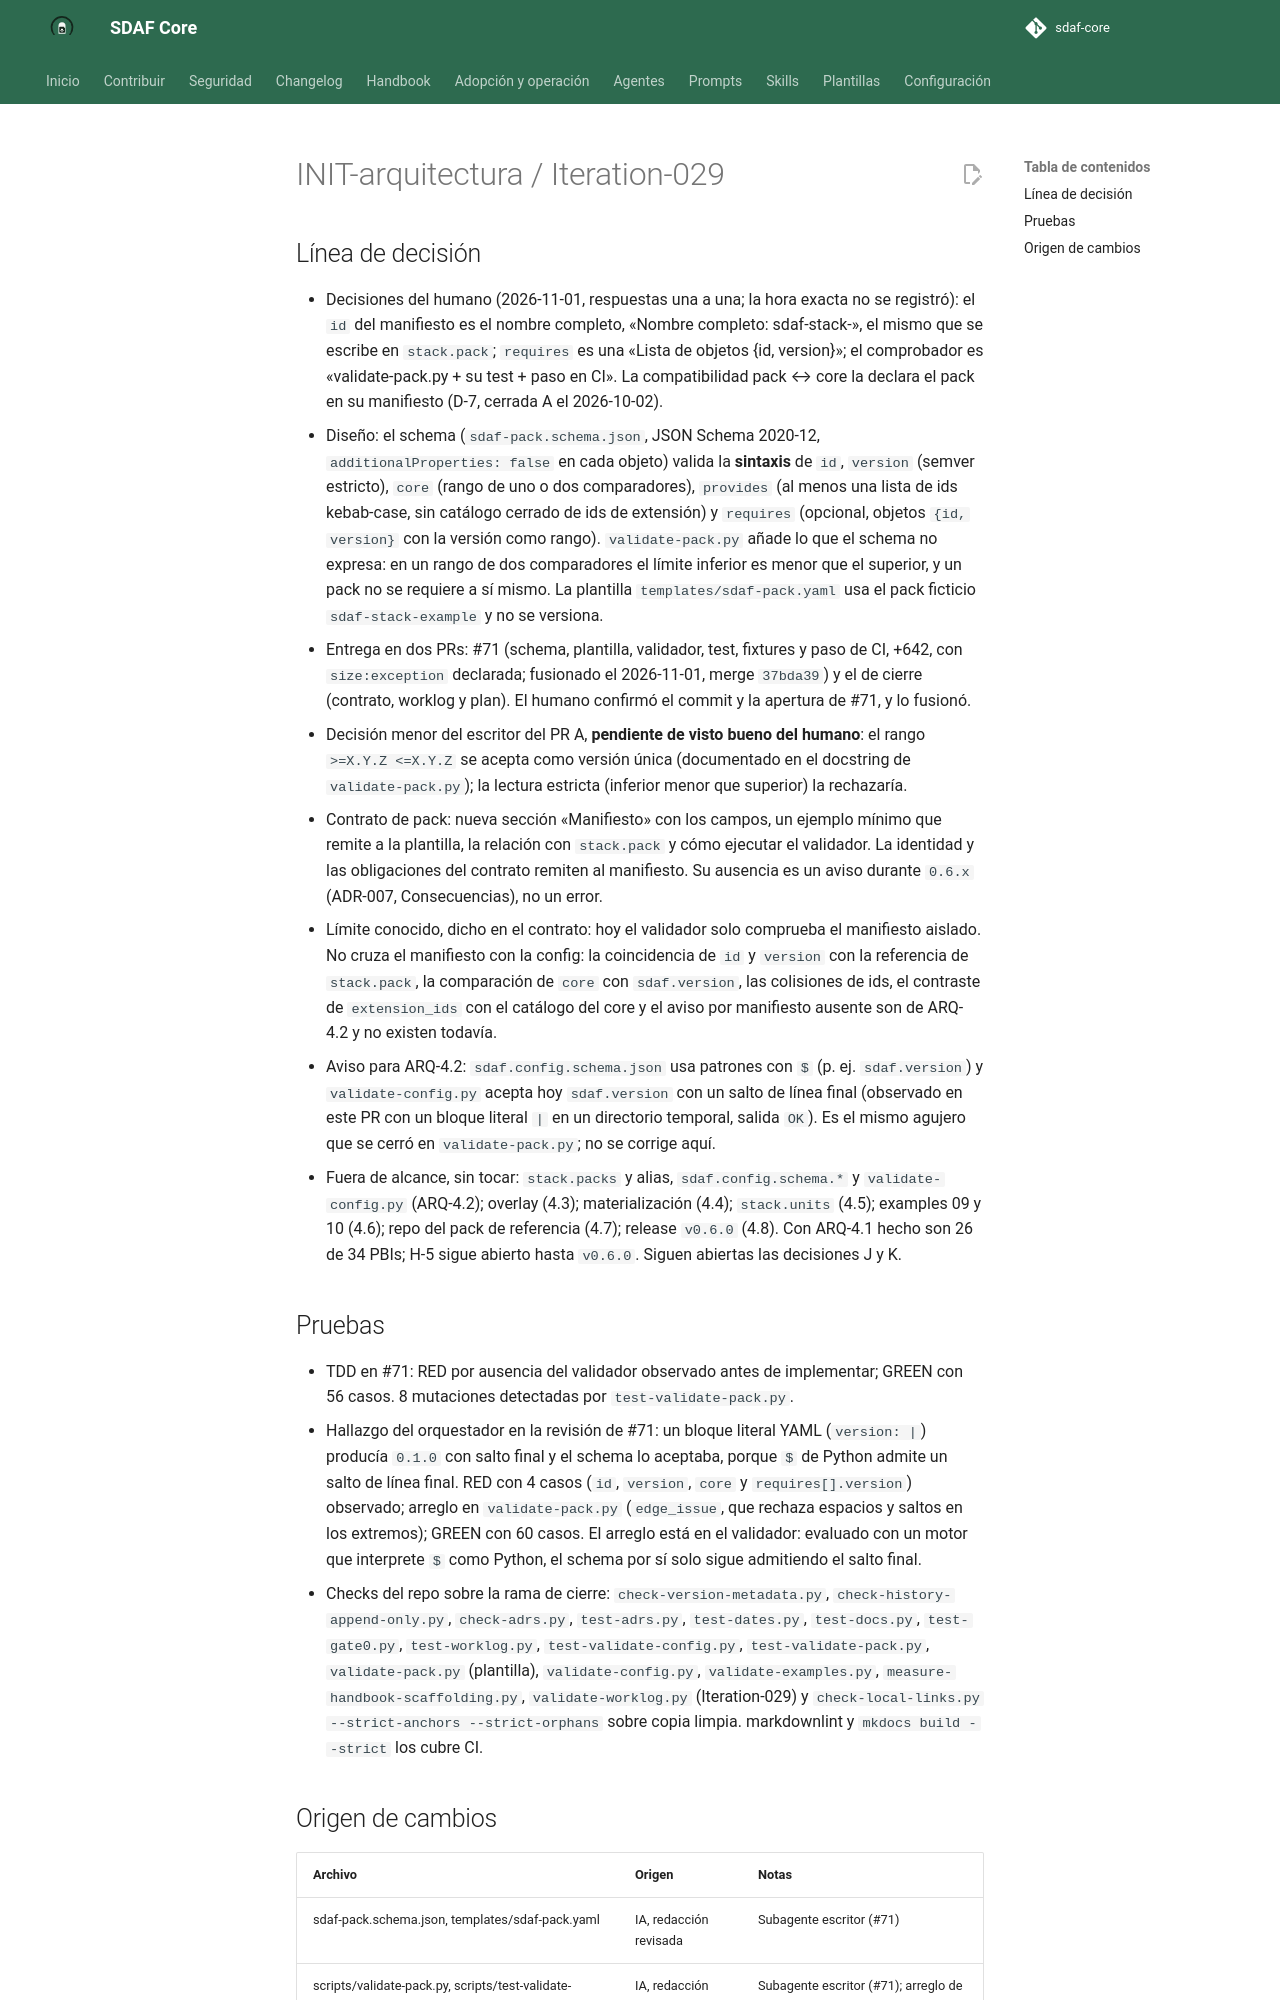

repository: Cyberdine-Systems-Corporation/sdaf-core · page: dev/worklogs/INIT-arquitectura/Iteration-029/index.html · generator: mkdocs

---
pbi: INIT-arquitectura
iteracion: Iteration-029
fecha: 2026-11-01
inicio: 2026-11-01T11:57:27+01:00
fin: 2026-11-02T18:27:53+01:00
agente: humano + asistente IA (Claude Code, app de escritorio)
modelo: claude-sonnet-5-5
version_prompt: "N/D: encargo ad hoc en Claude Code, sin prompt versionado de prompts/"
prompt_base: ninguno (encargo ad hoc)
prompts_adicionales: ninguno
skills: ninguna
reglas_ide: idioma-castellano
ad_hoc: "Encargo del humano en la sesión: ejecutar ARQ-4.1 (manifiesto de pack), primer PBI del camino a v0.6.0, tras recomendárselo como siguiente paso («Si, empieza», 2026-11-01)."
contexto: "ARQ-4.1 de INIT-arquitectura: manifiesto sdaf-pack.yaml con su schema, plantilla y validador (PR A, #71) y sección «Manifiesto» del contrato de pack (PR B)."
especificaciones_utilizadas: "architecture/decisions/ADR-007-modelo-de-capas-y-precedencia.md (§3, §5, §6 y Consecuencias); docs/iniciativas/INIT-arquitectura.md (D-7, ARQ-4.1, ARQ-4.2, §11); docs/contrato-pack-stack.md; Iteration-026 y 028 como modelo de cierre"
archivos_leidos: "architecture/decisions/ADR-007-modelo-de-capas-y-precedencia.md; docs/contrato-pack-stack.md; docs/iniciativas/INIT-arquitectura.md; docs/iniciativas/README.md; sdaf.config.schema.json; scripts/validate-config.py y test-validate-config.py (como referencia); worklog.schema.json; worklogs Iteration-025, 026 y 028; sdaf-pack.schema.json, templates/sdaf-pack.yaml y scripts/validate-pack.py (PR A)"
archivos_modificados: "PR A (#71): sdaf-pack.schema.json, templates/sdaf-pack.yaml, scripts/validate-pack.py, scripts/test-validate-pack.py, scripts/testdata/pack-*.yaml (13 fixtures) y .github/workflows/validate.yml. PR B: docs/contrato-pack-stack.md; docs/iniciativas/INIT-arquitectura.md (plan 0.1.28); docs/iniciativas/README.md; este worklog."
origen_cambios: "Schema, plantilla, validador, test, fixtures y paso de CI (PR A): redacción de un subagente escritor delegado, revisada por el orquestador. Contrato, plan, índice y worklog (PR B): redacción de un subagente escritor delegado, revisada por el orquestador; ver cuerpo."
resultado: "ARQ-4.1 hecho: sdaf-pack.yaml se valida con sdaf-pack.schema.json y scripts/validate-pack.py (#71, fusionado), con plantilla y test con fixtures; el contrato de pack documenta el manifiesto y deja claro que su cruce con la config es de ARQ-4.2 (PR B, en rama local). Sin tag ni release: v0.6.0 es ARQ-4.8."
tiempo: PT30M
coste:
  modalidad: suscripcion
  importe: null
  moneda: null
  tokens: null
  fuente: "N/D: la sesión no expone tokens ni consumo; plan de suscripción sin importe por uso"
observaciones: "El inicio (2026-11-01T11:57:27+01:00) es aproximado: es la hora del commit del PR A (80be014), el único instante registrado de la serie; el mapeo, el diseño y la escritura previos no se cronometraron. El tiempo es una estimación de trabajo activo de la redacción del PR B y es menor o igual que la diferencia entre fin e inicio. Sin CHANGELOG ni entrada de handbook hasta ARQ-4.8; sdaf.version y los capítulos no cambian. Este worklog no registra el resultado del CI de ningún PR."
pruebas_ejecutadas: "Locales sobre el árbol de trabajo: ver cuerpo."
estado: hecho
siguiente_agente: humano (confirmar el commit local; después publicar el PR)
commit: null
pr: null
rama: docs/contrato-manifiesto-pack
sha: null
resumen_acumulado: "ad hoc — ARQ-4.1 manifiesto de pack: #71 fusionado; contrato y plan 0.1.28 en rama local; sin PR de cierre"
---

# INIT-arquitectura / Iteration-029

## Línea de decisión

- Decisiones del humano (2026-11-01, respuestas una a una; la hora exacta no se registró): el `id` del manifiesto es el nombre completo, «Nombre completo: sdaf-stack-<id>», el mismo que se escribe en `stack.pack`; `requires` es una «Lista de objetos {id, version}»; el comprobador es «validate-pack.py + su test + paso en CI». La compatibilidad pack ↔ core la declara el pack en su manifiesto (D-7, cerrada A el 2026-10-02).
- Diseño: el schema (`sdaf-pack.schema.json`, JSON Schema 2020-12, `additionalProperties: false` en cada objeto) valida la **sintaxis** de `id`, `version` (semver estricto), `core` (rango de uno o dos comparadores), `provides` (al menos una lista de ids kebab-case, sin catálogo cerrado de ids de extensión) y `requires` (opcional, objetos `{id, version}` con la versión como rango). `validate-pack.py` añade lo que el schema no expresa: en un rango de dos comparadores el límite inferior es menor que el superior, y un pack no se requiere a sí mismo. La plantilla `templates/sdaf-pack.yaml` usa el pack ficticio `sdaf-stack-example` y no se versiona.
- Entrega en dos PRs: #71 (schema, plantilla, validador, test, fixtures y paso de CI, +642, con `size:exception` declarada; fusionado el 2026-11-01, merge `37bda39`) y el de cierre (contrato, worklog y plan). El humano confirmó el commit y la apertura de #71, y lo fusionó.
- Decisión menor del escritor del PR A, **pendiente de visto bueno del humano**: el rango `>=X.Y.Z <=X.Y.Z` se acepta como versión única (documentado en el docstring de `validate-pack.py`); la lectura estricta (inferior menor que superior) la rechazaría.
- Contrato de pack: nueva sección «Manifiesto» con los campos, un ejemplo mínimo que remite a la plantilla, la relación con `stack.pack` y cómo ejecutar el validador. La identidad y las obligaciones del contrato remiten al manifiesto. Su ausencia es un aviso durante `0.6.x` (ADR-007, Consecuencias), no un error.
- Límite conocido, dicho en el contrato: hoy el validador solo comprueba el manifiesto aislado. No cruza el manifiesto con la config: la coincidencia de `id` y `version` con la referencia de `stack.pack`, la comparación de `core` con `sdaf.version`, las colisiones de ids, el contraste de `extension_ids` con el catálogo del core y el aviso por manifiesto ausente son de ARQ-4.2 y no existen todavía.
- Aviso para ARQ-4.2: `sdaf.config.schema.json` usa patrones con `$` (p. ej. `sdaf.version`) y `validate-config.py` acepta hoy `sdaf.version` con un salto de línea final (observado en este PR con un bloque literal `|` en un directorio temporal, salida `OK`). Es el mismo agujero que se cerró en `validate-pack.py`; no se corrige aquí.
- Fuera de alcance, sin tocar: `stack.packs` y alias, `sdaf.config.schema.*` y `validate-config.py` (ARQ-4.2); overlay (4.3); materialización (4.4); `stack.units` (4.5); examples 09 y 10 (4.6); repo del pack de referencia (4.7); release `v0.6.0` (4.8). Con ARQ-4.1 hecho son 26 de 34 PBIs; H-5 sigue abierto hasta `v0.6.0`. Siguen abiertas las decisiones J y K.
